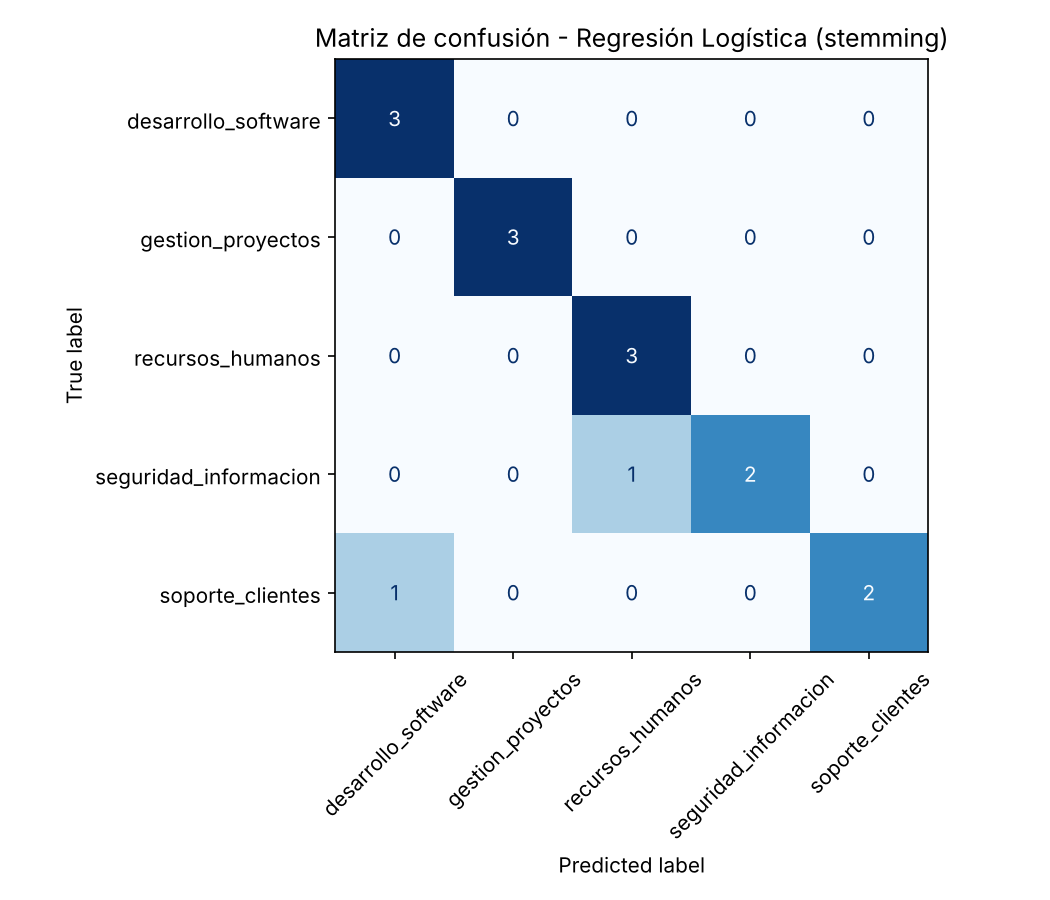

Data behind this chart, as committed beside it:
, desarrollo_software, gestion_proyectos, recursos_humanos, seguridad_informacion, soporte_clientes
desarrollo_software, 3, 0, 0, 0, 0
gestion_proyectos, 0, 3, 0, 0, 0
recursos_humanos, 0, 0, 3, 0, 0
seguridad_informacion, 0, 0, 1, 2, 0
soporte_clientes, 1, 0, 0, 0, 2
